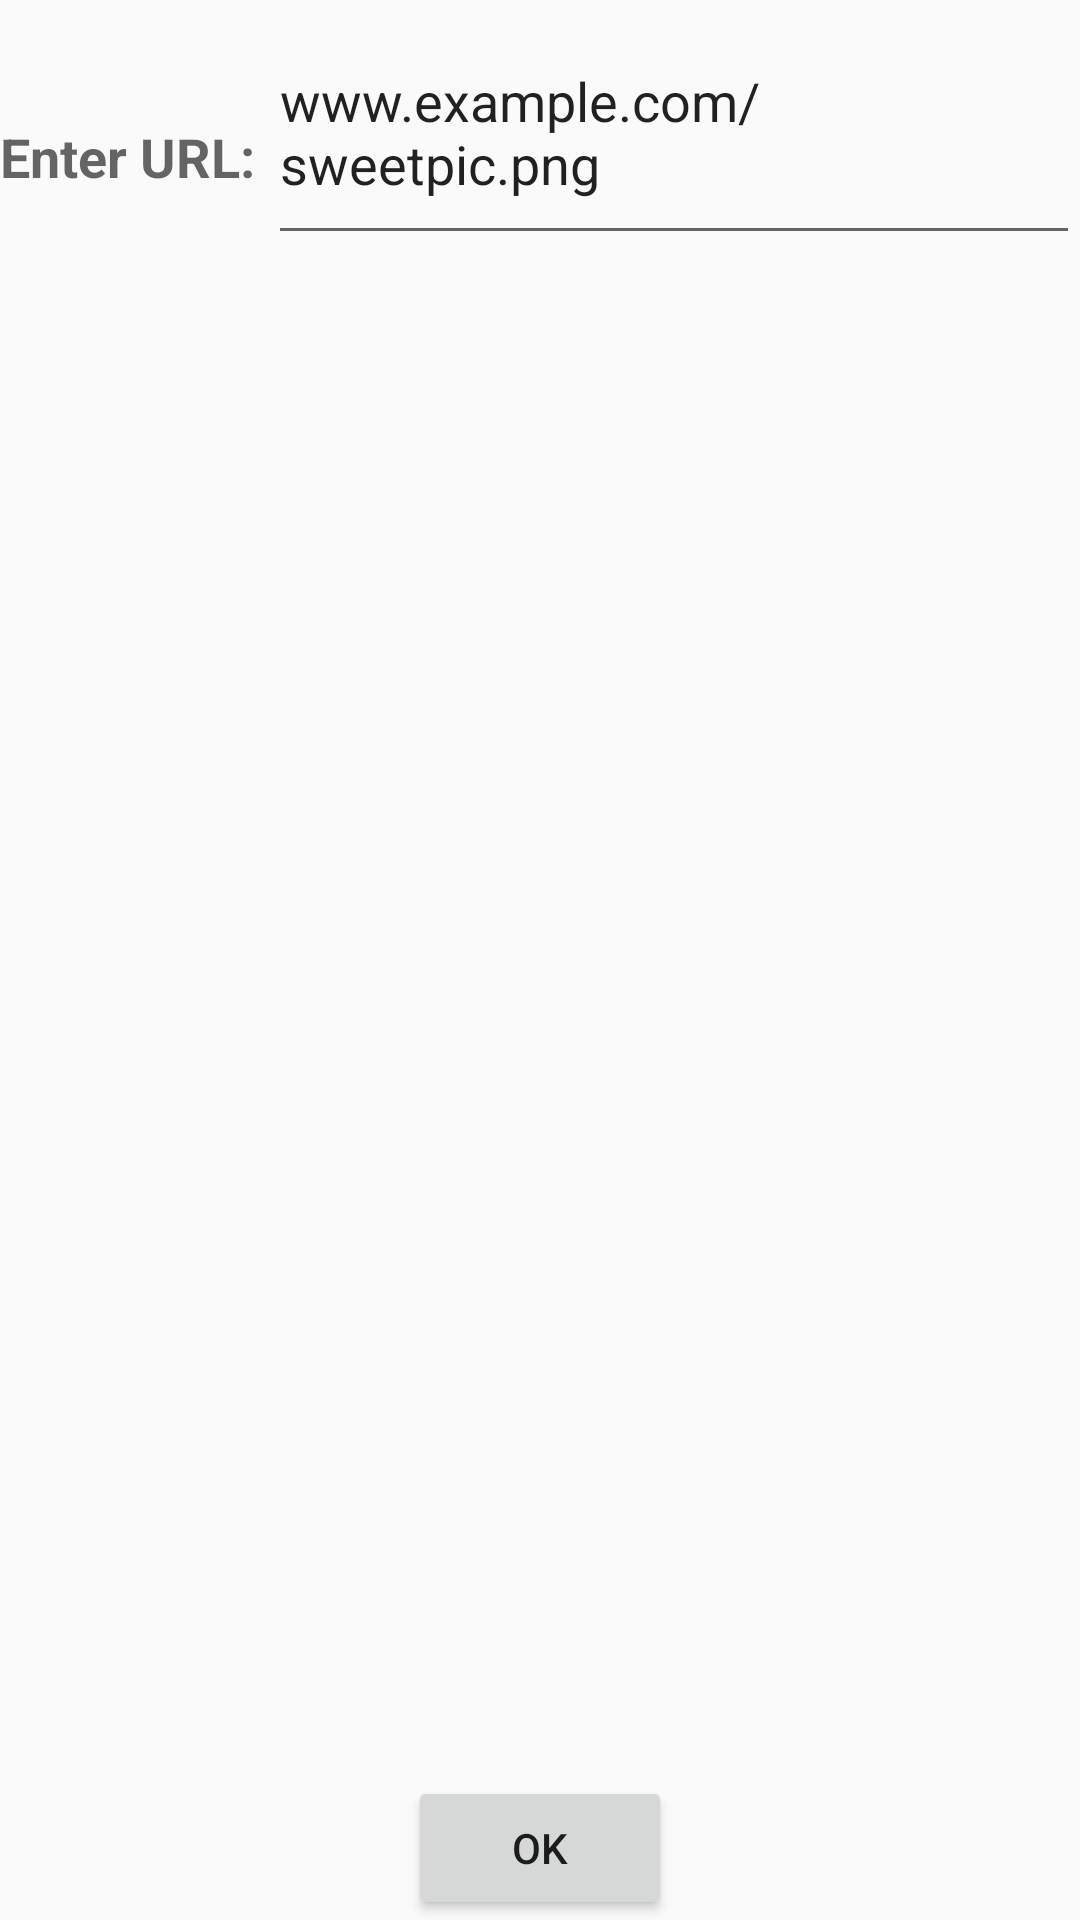

Here is an Android app screen rendered from its layout file. Give the layout XML and the strings, colors and styles it references.
<!-- AndroidManifest.xml: application theme AppTheme -->
<!-- res/layout/fragment_load_url.xml -->
<RelativeLayout xmlns:android="http://schemas.android.com/apk/res/android"
    xmlns:tools="http://schemas.android.com/tools"
    android:layout_width="match_parent"
    android:layout_height="match_parent"
    tools:context=".uiElements.LoadURLFragment">

    

    <EditText
        android:layout_width="wrap_content"
        android:layout_height="128dp"
        android:id="@+id/editText"
        android:layout_gravity="center"
        android:text="www.example.com/sweetpic.png"
        android:layout_alignParentTop="true"
        android:layout_toRightOf="@+id/textView2"
        android:layout_toEndOf="@+id/textView2"
        android:layout_alignBottom="@+id/textView2" />

    <TextView
        android:layout_width="wrap_content"
        android:layout_height="45dp"
        android:textAppearance="?android:attr/textAppearanceMedium"
        android:text="Enter URL: "
        android:id="@+id/textView2"
        android:layout_gravity="center"
        android:layout_alignParentTop="true"
        android:layout_alignParentLeft="true"
        android:layout_alignParentStart="true"
        android:layout_marginTop="40dp"
        android:textStyle="bold" />

    <Button
        android:layout_width="wrap_content"
        android:layout_height="wrap_content"
        android:text="OK"
        android:id="@+id/btn_ok"
        android:layout_alignParentBottom="true"
        android:layout_centerHorizontal="true" />

</RelativeLayout>
<!-- resources referenced by this layout -->
<resources>
  <style name="AppTheme" parent="Theme.AppCompat.Light.DarkActionBar">
          
          <item name="colorPrimary">@color/colorPrimary</item>
          <item name="colorPrimaryDark">@color/colorPrimaryDark</item>
          <item name="colorAccent">@color/colorAccent</item>
          <item name="android:windowActionBar">false</item>
      </style>
  <color name="colorPrimary">#3F51B5</color>
  <color name="colorPrimaryDark">#303F9F</color>
  <color name="colorAccent">#FF4081</color>
</resources>
